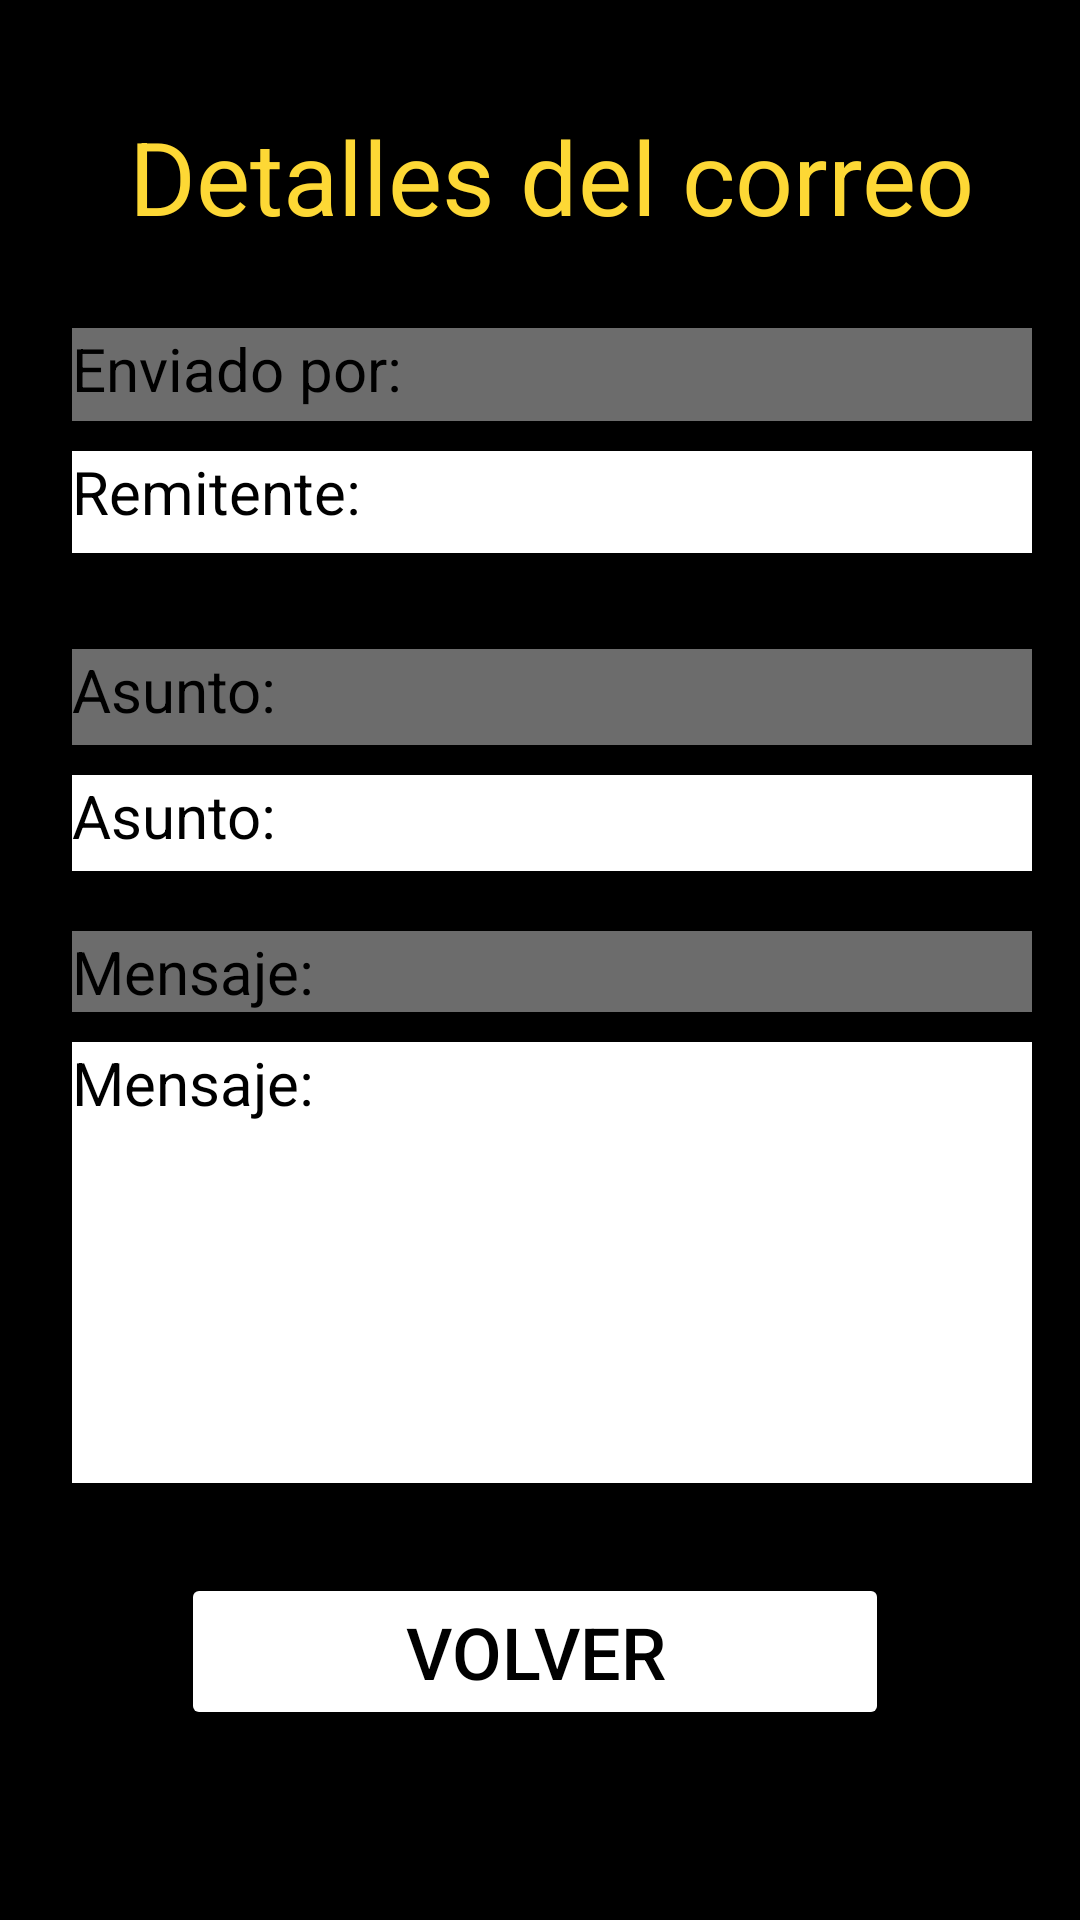

The Android layout XML behind this screen, and the referenced resources:
<!-- AndroidManifest.xml: application theme Theme.BusinessPersonalManager -->
<!-- res/layout/activity_detalles_correo.xml -->
<?xml version="1.0" encoding="utf-8"?>
<androidx.constraintlayout.widget.ConstraintLayout xmlns:android="http://schemas.android.com/apk/res/android"
    xmlns:app="http://schemas.android.com/apk/res-auto"
    xmlns:tools="http://schemas.android.com/tools"
    android:id="@+id/main"
    android:layout_width="match_parent"
    android:layout_height="match_parent"
    android:padding="16dp"
    tools:context=".DetallesCorreoActivity"
    android:background="@color/black">

    <TextView
        android:id="@+id/mensajeTextView"
        android:layout_width="362dp"
        android:layout_height="147dp"
        android:layout_marginStart="8dp"
        android:layout_marginTop="10dp"
        android:background="@color/white"
        android:text="Mensaje:"
        android:textColor="@color/black"
        android:textSize="20sp"
        app:layout_constraintStart_toStartOf="parent"
        app:layout_constraintTop_toBottomOf="@+id/mensajeDetalleCorreoTVDC" />

    <TextView
        android:id="@+id/remitenteTextView"
        android:layout_width="362dp"
        android:layout_height="34dp"
        android:layout_marginStart="8dp"
        android:layout_marginTop="10dp"
        android:background="@color/white"
        android:text="Remitente:"
        android:textColor="@color/black"
        android:textSize="20sp"
        app:layout_constraintStart_toStartOf="parent"
        app:layout_constraintTop_toBottomOf="@+id/enviadoPorTVDC" />

    <TextView
        android:id="@+id/asuntoTextView"
        android:layout_width="362dp"
        android:layout_height="32dp"
        android:layout_marginStart="8dp"
        android:layout_marginTop="10dp"
        android:background="@color/white"
        android:text="Asunto:"
        android:textColor="@color/black"
        android:textSize="20sp"
        app:layout_constraintStart_toStartOf="parent"
        app:layout_constraintTop_toBottomOf="@+id/asuntoTVDC" />

    <TextView
        android:id="@+id/asuntoTVDC"
        android:layout_width="362dp"
        android:layout_height="32dp"
        android:layout_marginStart="8dp"
        android:layout_marginTop="32dp"
        android:text="Asunto:"
        android:background="@color/gris"
        android:textColor="@color/black"
        android:textSize="20sp"
        app:layout_constraintStart_toStartOf="parent"
        app:layout_constraintTop_toBottomOf="@+id/remitenteTextView" />

    <TextView
        android:id="@+id/mensajeDetalleCorreoTVDC"
        android:layout_width="362dp"
        android:layout_height="wrap_content"
        android:layout_marginStart="8dp"
        android:layout_marginTop="20dp"
        android:text="Mensaje:"
        android:textColor="@color/black"
        android:textSize="20sp"
        android:background="@color/gris"
        app:layout_constraintStart_toStartOf="parent"
        app:layout_constraintTop_toBottomOf="@+id/asuntoTextView" />

    <TextView
        android:id="@+id/tituloDetallesCorreo"
        android:layout_width="wrap_content"
        android:layout_height="wrap_content"
        android:layout_marginStart="61dp"
        android:layout_marginTop="20dp"
        android:layout_marginEnd="53dp"
        android:text="Detalles del correo"
        android:textColor="#FDD835"
        android:textSize="34sp"
        app:layout_constraintEnd_toEndOf="parent"
        app:layout_constraintStart_toStartOf="parent"
        app:layout_constraintTop_toTopOf="parent" />

    <TextView
        android:id="@+id/enviadoPorTVDC"
        android:layout_width="362dp"
        android:layout_height="31dp"
        android:layout_marginStart="8dp"
        android:layout_marginTop="28dp"
        android:background="@color/gris"
        android:text="Enviado por:"
        android:textColor="@color/black"
        android:textSize="20sp"
        app:layout_constraintStart_toStartOf="parent"
        app:layout_constraintTop_toBottomOf="@+id/tituloDetallesCorreo" />

    <Button
        android:id="@+id/botonVolverDetallesCorreo"
        android:layout_width="236dp"
        android:layout_height="wrap_content"
        android:layout_marginStart="80dp"
        android:layout_marginTop="30dp"
        android:layout_marginEnd="80dp"
        android:backgroundTint="@color/white"
        android:text="Volver"
        android:textColor="@color/black"
        android:textSize="24sp"
        app:layout_constraintEnd_toEndOf="parent"
        app:layout_constraintHorizontal_bias="0.529"
        app:layout_constraintStart_toStartOf="parent"
        app:layout_constraintTop_toBottomOf="@+id/mensajeTextView" />

</androidx.constraintlayout.widget.ConstraintLayout>
<!-- resources referenced by this layout -->
<resources>
  <color name="black">#FF000000</color>
  <color name="gris">#6C6C6C</color>
  <color name="white">#FFFFFFFF</color>
  <style name="Theme.BusinessPersonalManager" parent="Base.Theme.BusinessPersonalManager" />
  
      //estilos personalizados
  <style name="Base.Theme.BusinessPersonalManager" parent="Theme.Material3.DayNight.NoActionBar">
          
          
      </style>
</resources>
